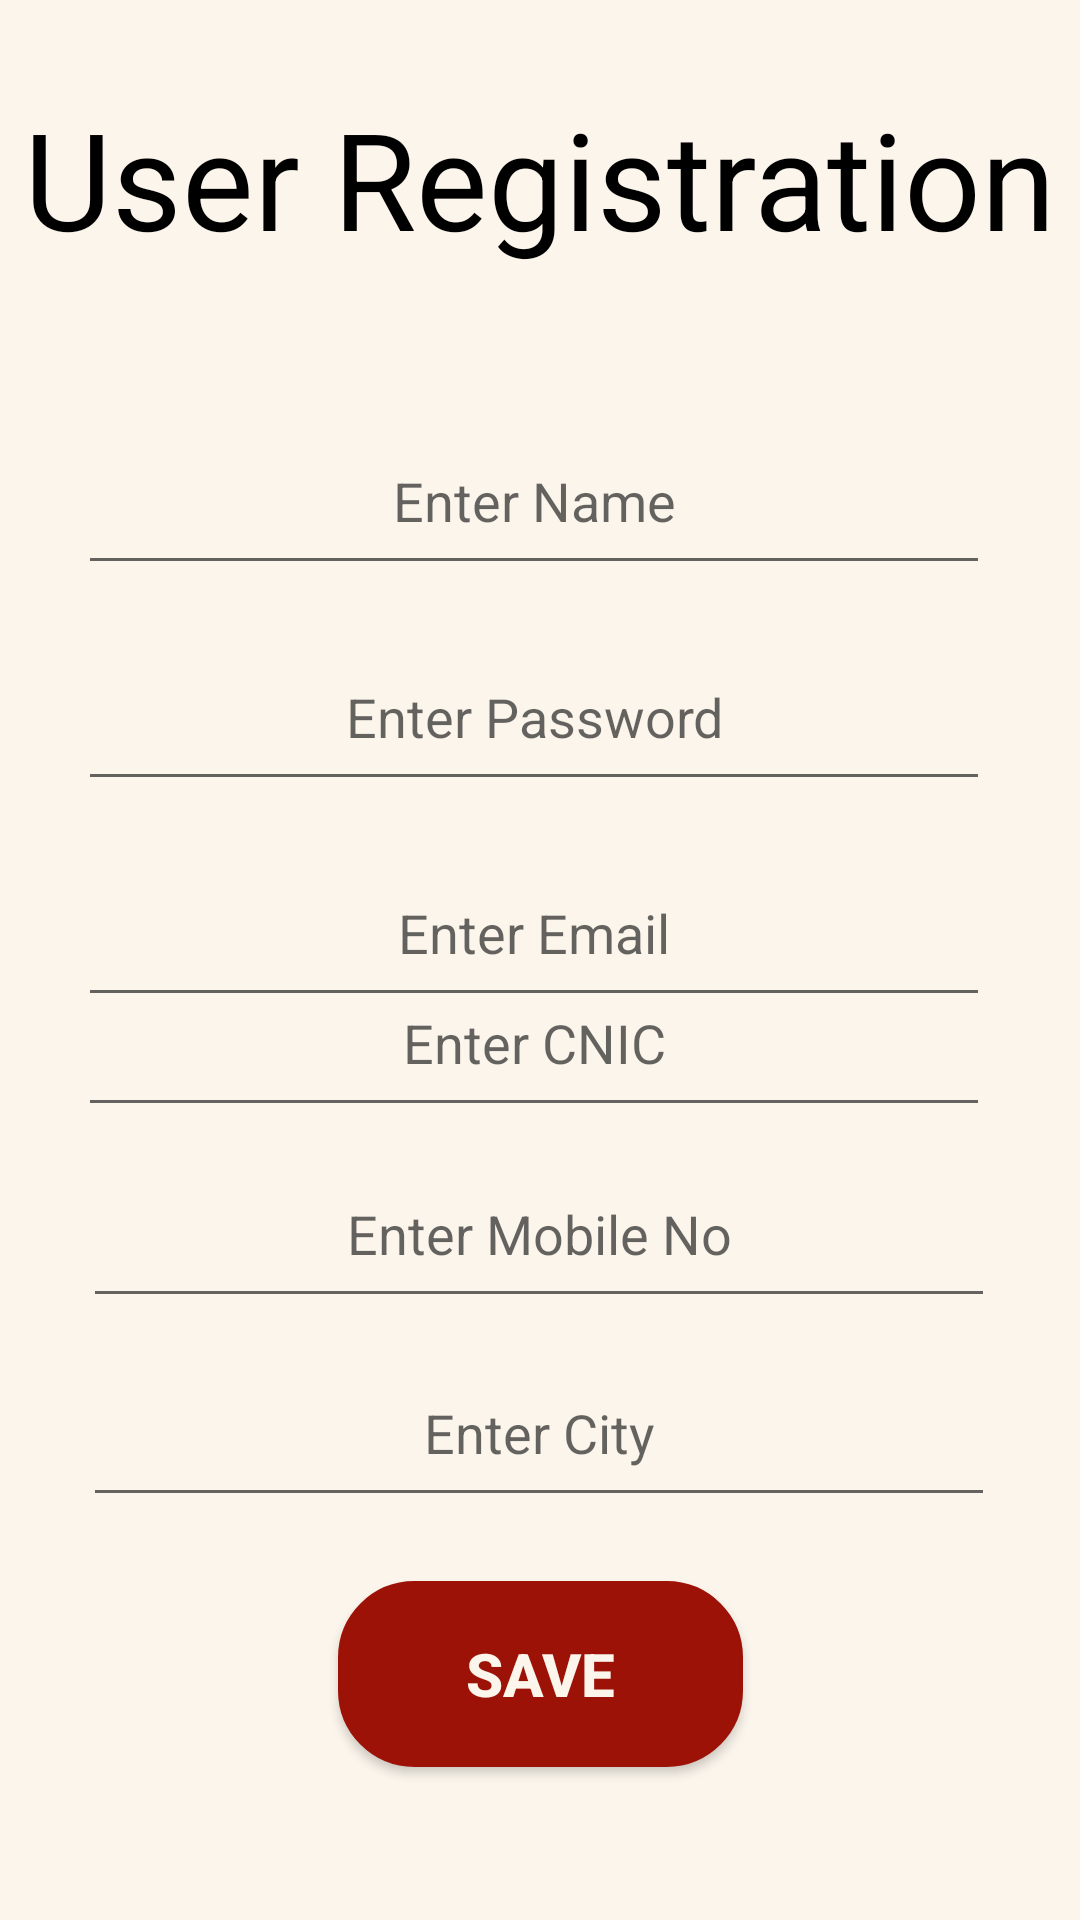

This screen was rendered from an Android layout file. Write that file and the resources it references.
<!-- AndroidManifest.xml: application theme Theme.SemesterProject -->
<!-- res/layout/activity_user_signup_form.xml -->
<?xml version="1.0" encoding="utf-8"?>
<androidx.constraintlayout.widget.ConstraintLayout xmlns:android="http://schemas.android.com/apk/res/android"
    xmlns:app="http://schemas.android.com/apk/res-auto"
    xmlns:tools="http://schemas.android.com/tools"
    android:layout_width="match_parent"
    android:layout_height="match_parent"
    android:background="#FBF5EC"
    tools:context=".UserSignUpForm">

    <TextView
        android:id="@+id/textView3"
        android:layout_width="347dp"
        android:layout_height="87dp"
        android:layout_marginTop="16dp"
        android:gravity="center"
        android:text="@string/user_registration"
        android:textColor="@color/black"
        android:textSize="45dp"
        app:layout_constraintEnd_toEndOf="parent"
        app:layout_constraintStart_toStartOf="parent"
        app:layout_constraintTop_toTopOf="parent"
        tools:ignore="SpUsage" />

    <EditText
        android:id="@+id/txtname"
        android:layout_width="304dp"
        android:layout_height="59dp"
        android:layout_marginTop="136dp"
        android:ems="10"
        android:gravity="center"
        android:hint="@string/enter_name"
        android:inputType="text"
        app:layout_constraintBottom_toTopOf="@+id/txtemail"
        app:layout_constraintEnd_toEndOf="parent"
        app:layout_constraintHorizontal_bias="0.467"
        app:layout_constraintStart_toStartOf="parent"
        app:layout_constraintTop_toTopOf="parent"
        app:layout_constraintVertical_bias="0.0"
        tools:ignore="Autofill,LabelFor,TextSizeCheck" />

    <EditText
        android:id="@+id/txtemail"
        android:layout_width="304dp"
        android:layout_height="59dp"
        android:layout_marginTop="280dp"
        android:ems="10"
        android:gravity="center"
        android:hint="@string/enter_email"
        android:inputType="textEmailAddress"
        app:layout_constraintEnd_toEndOf="parent"
        app:layout_constraintHorizontal_bias="0.467"
        app:layout_constraintStart_toStartOf="parent"
        app:layout_constraintTop_toTopOf="parent"
        tools:ignore="Autofill,LabelFor,TextSizeCheck" />

    <EditText
        android:id="@+id/txtcnic"
        android:layout_width="304dp"
        android:layout_height="59dp"
        android:layout_marginTop="296dp"
        android:ems="10"
        android:gravity="center"
        android:hint="@string/enter_cnic"
        android:inputType="text"
        app:layout_constraintBottom_toTopOf="@+id/txtmobileno"
        app:layout_constraintEnd_toEndOf="parent"
        app:layout_constraintHorizontal_bias="0.467"
        app:layout_constraintStart_toStartOf="parent"
        app:layout_constraintTop_toTopOf="parent"
        app:layout_constraintVertical_bias="0.81"
        tools:ignore="Autofill,LabelFor,TextSizeCheck" />

    <EditText
        android:id="@+id/txtmobileno"
        android:layout_width="304dp"
        android:layout_height="59dp"
        android:ems="10"
        android:gravity="center"
        android:hint="@string/enter_mobile_no"
        android:inputType="number"
        app:layout_constraintBottom_toTopOf="@+id/txtcity"
        app:layout_constraintEnd_toEndOf="parent"
        app:layout_constraintHorizontal_bias="0.495"
        app:layout_constraintStart_toStartOf="parent"
        app:layout_constraintTop_toBottomOf="@+id/txtemail"
        app:layout_constraintVertical_bias="0.848"
        tools:ignore="Autofill,LabelFor,SpeakableTextPresentCheck,TextSizeCheck" />

    <EditText
        android:id="@+id/txtpassword"
        android:layout_width="304dp"
        android:layout_height="59dp"
        android:layout_marginTop="208dp"
        android:ems="10"
        android:gravity="center"
        android:hint="@string/enter_password"
        android:inputType="textPassword"
        app:layout_constraintBottom_toTopOf="@+id/txtemail"
        app:layout_constraintEnd_toEndOf="parent"
        app:layout_constraintHorizontal_bias="0.467"
        app:layout_constraintStart_toStartOf="parent"
        app:layout_constraintTop_toTopOf="parent"
        app:layout_constraintVertical_bias="0.0"
        tools:ignore="Autofill,LabelFor,SpeakableTextPresentCheck,TextSizeCheck" />

    <EditText
        android:id="@+id/txtcity"
        android:layout_width="304dp"
        android:layout_height="59dp"
        android:ems="10"
        android:gravity="center"
        android:hint="@string/enter_city"
        android:inputType="text"
        app:layout_constraintBottom_toBottomOf="parent"
        app:layout_constraintEnd_toEndOf="parent"
        app:layout_constraintHorizontal_bias="0.495"
        app:layout_constraintStart_toStartOf="parent"
        app:layout_constraintTop_toTopOf="parent"
        app:layout_constraintVertical_bias="0.769"
        tools:ignore="Autofill,LabelFor,SpeakableTextPresentCheck,TextSizeCheck" />

    <Button
        android:id="@+id/btnsaverecord"
        android:layout_width="135dp"
        android:layout_height="62dp"
        android:background="@drawable/my_button"
        android:onClick="SaveRecord"
        android:text="@string/save"
        android:textColor="#FBF5EC"
        android:textSize="20sp"
        android:textStyle="bold"
        app:layout_constraintBottom_toBottomOf="parent"
        app:layout_constraintEnd_toEndOf="parent"
        app:layout_constraintStart_toStartOf="parent"
        app:layout_constraintTop_toBottomOf="@+id/txtpassword"
        app:layout_constraintVertical_bias="0.836"
        tools:ignore="TextSizeCheck" />

</androidx.constraintlayout.widget.ConstraintLayout>
<!-- resources referenced by this layout -->
<resources>
  <!-- drawable my_button (drawable) -->
  <?xml version="1.0" encoding="utf-8"?>
  
  <selector xmlns:android="http://schemas.android.com/apk/res/android">
      <item>
          <shape android:shape="rectangle">
              <stroke android:width="1dp" android:color="#9C1206" />
              <solid android:color="#9C1206"/>
              <corners android:radius="25dp" />
          </shape>
      </item>
  </selector>
  <string name="enter_city">Enter City</string>
  <string name="enter_cnic">Enter CNIC</string>
  <string name="enter_email">Enter Email</string>
  <string name="enter_mobile_no">Enter Mobile No</string>
  <string name="enter_name">Enter Name</string>
  <string name="enter_password">Enter Password</string>
  <string name="save">SAVE</string>
  <string name="user_registration">User Registration</string>
  <style name="Theme.SemesterProject" parent="Theme.AppCompat.Light.NoActionBar">
          
          <item name="colorPrimary">@color/purple_500</item>
          <item name="colorPrimaryVariant">@color/purple_700</item>
          <item name="colorOnPrimary">@color/white</item>
          
          <item name="colorSecondary">@color/teal_200</item>
          <item name="colorSecondaryVariant">@color/teal_700</item>
          <item name="colorOnSecondary">@color/black</item>
          
          <item name="android:statusBarColor">?attr/colorPrimaryVariant</item>
          
      </style>
  <!-- not gathered from this repository: default colours our renderer supplied (Android Studio template values) -->
  <color name="purple_500">#FF6200EE</color>
  <color name="purple_700">#FF3700B3</color>
  <color name="teal_200">#FF03DAC5</color>
  <color name="teal_700">#FF018786</color>
  <color name="black">#FF000000</color>
  <color name="white">#FFFFFFFF</color>
</resources>
